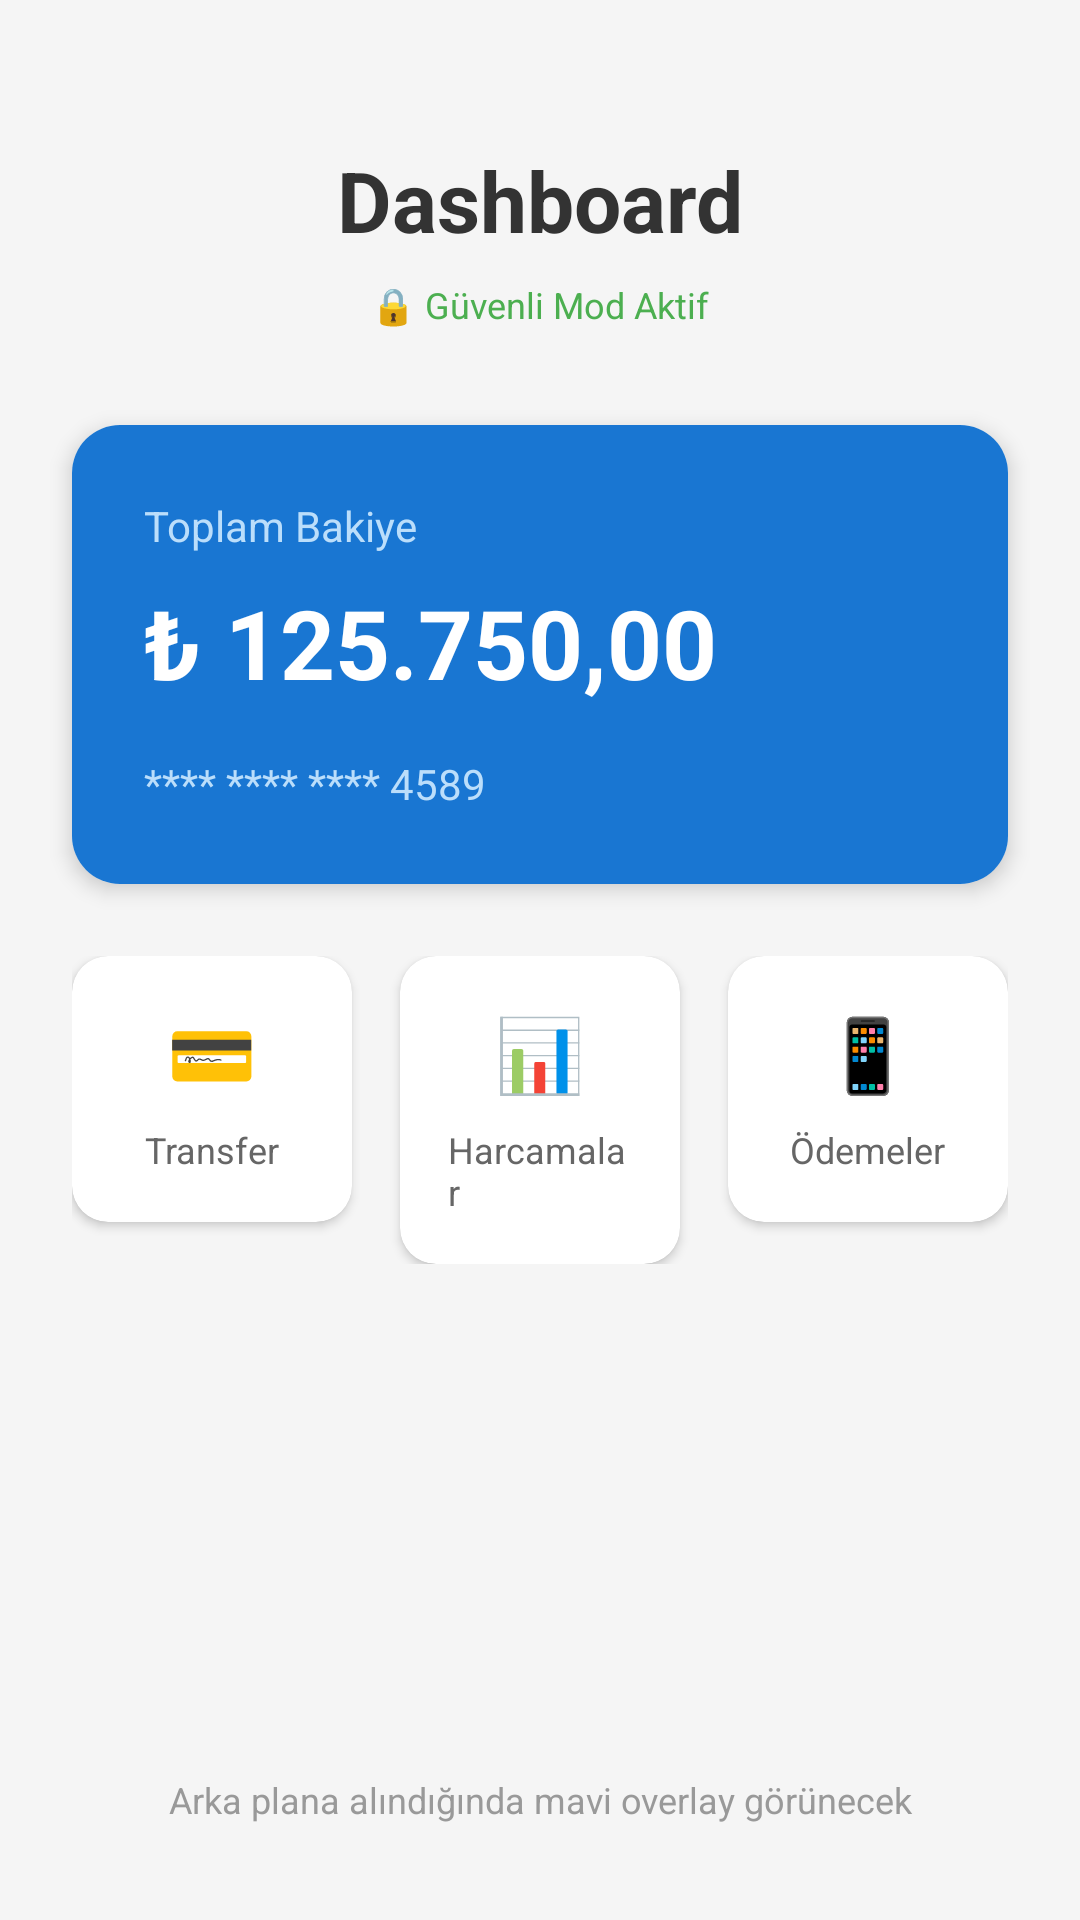

Produce the Android XML layout that renders to this screen, including the resource entries it uses.
<!-- AndroidManifest.xml: application theme Theme.FlagSecureModule -->
<!-- res/layout/activity_dashboard.xml -->
<?xml version="1.0" encoding="utf-8"?>
<androidx.constraintlayout.widget.ConstraintLayout xmlns:android="http://schemas.android.com/apk/res/android"
    xmlns:app="http://schemas.android.com/apk/res-auto"
    xmlns:tools="http://schemas.android.com/tools"
    android:id="@+id/main"
    android:layout_width="match_parent"
    android:layout_height="match_parent"
    android:background="#F5F5F5"
    tools:context=".DashboardActivity">

    <TextView
        android:id="@+id/tvDashboardTitle"
        android:layout_width="wrap_content"
        android:layout_height="wrap_content"
        android:text="Dashboard"
        android:textSize="28sp"
        android:textStyle="bold"
        android:textColor="#333333"
        android:layout_marginTop="48dp"
        app:layout_constraintEnd_toEndOf="parent"
        app:layout_constraintStart_toStartOf="parent"
        app:layout_constraintTop_toTopOf="parent" />

    <TextView
        android:id="@+id/tvSecureInfo"
        android:layout_width="wrap_content"
        android:layout_height="wrap_content"
        android:text="🔒 Güvenli Mod Aktif"
        android:textSize="12sp"
        android:textColor="#4CAF50"
        android:layout_marginTop="8dp"
        app:layout_constraintEnd_toEndOf="parent"
        app:layout_constraintStart_toStartOf="parent"
        app:layout_constraintTop_toBottomOf="@id/tvDashboardTitle" />

    <androidx.cardview.widget.CardView
        android:id="@+id/cardBalance"
        android:layout_width="0dp"
        android:layout_height="wrap_content"
        android:layout_marginHorizontal="24dp"
        android:layout_marginTop="32dp"
        app:cardCornerRadius="16dp"
        app:cardElevation="4dp"
        app:layout_constraintEnd_toEndOf="parent"
        app:layout_constraintStart_toStartOf="parent"
        app:layout_constraintTop_toBottomOf="@id/tvSecureInfo">

        <LinearLayout
            android:layout_width="match_parent"
            android:layout_height="wrap_content"
            android:orientation="vertical"
            android:padding="24dp"
            android:background="#1976D2">

            <TextView
                android:layout_width="wrap_content"
                android:layout_height="wrap_content"
                android:text="Toplam Bakiye"
                android:textSize="14sp"
                android:textColor="#BBDEFB" />

            <TextView
                android:layout_width="wrap_content"
                android:layout_height="wrap_content"
                android:text="₺ 125.750,00"
                android:textSize="32sp"
                android:textStyle="bold"
                android:textColor="#FFFFFF"
                android:layout_marginTop="8dp" />

            <TextView
                android:layout_width="wrap_content"
                android:layout_height="wrap_content"
                android:text="**** **** **** 4589"
                android:textSize="14sp"
                android:textColor="#BBDEFB"
                android:layout_marginTop="16dp" />

        </LinearLayout>

    </androidx.cardview.widget.CardView>

    <LinearLayout
        android:layout_width="0dp"
        android:layout_height="wrap_content"
        android:orientation="horizontal"
        android:layout_marginHorizontal="24dp"
        android:layout_marginTop="24dp"
        app:layout_constraintEnd_toEndOf="parent"
        app:layout_constraintStart_toStartOf="parent"
        app:layout_constraintTop_toBottomOf="@id/cardBalance">

        <androidx.cardview.widget.CardView
            android:layout_width="0dp"
            android:layout_height="wrap_content"
            android:layout_weight="1"
            android:layout_marginEnd="8dp"
            app:cardCornerRadius="12dp"
            app:cardElevation="2dp">

            <LinearLayout
                android:layout_width="match_parent"
                android:layout_height="wrap_content"
                android:orientation="vertical"
                android:padding="16dp"
                android:gravity="center">

                <TextView
                    android:layout_width="wrap_content"
                    android:layout_height="wrap_content"
                    android:text="💳"
                    android:textSize="24sp" />

                <TextView
                    android:layout_width="wrap_content"
                    android:layout_height="wrap_content"
                    android:text="Transfer"
                    android:textSize="12sp"
                    android:textColor="#666666"
                    android:layout_marginTop="8dp" />

            </LinearLayout>

        </androidx.cardview.widget.CardView>

        <androidx.cardview.widget.CardView
            android:layout_width="0dp"
            android:layout_height="wrap_content"
            android:layout_weight="1"
            android:layout_marginHorizontal="8dp"
            app:cardCornerRadius="12dp"
            app:cardElevation="2dp">

            <LinearLayout
                android:layout_width="match_parent"
                android:layout_height="wrap_content"
                android:orientation="vertical"
                android:padding="16dp"
                android:gravity="center">

                <TextView
                    android:layout_width="wrap_content"
                    android:layout_height="wrap_content"
                    android:text="📊"
                    android:textSize="24sp" />

                <TextView
                    android:layout_width="wrap_content"
                    android:layout_height="wrap_content"
                    android:text="Harcamalar"
                    android:textSize="12sp"
                    android:textColor="#666666"
                    android:layout_marginTop="8dp" />

            </LinearLayout>

        </androidx.cardview.widget.CardView>

        <androidx.cardview.widget.CardView
            android:layout_width="0dp"
            android:layout_height="wrap_content"
            android:layout_weight="1"
            android:layout_marginStart="8dp"
            app:cardCornerRadius="12dp"
            app:cardElevation="2dp">

            <LinearLayout
                android:layout_width="match_parent"
                android:layout_height="wrap_content"
                android:orientation="vertical"
                android:padding="16dp"
                android:gravity="center">

                <TextView
                    android:layout_width="wrap_content"
                    android:layout_height="wrap_content"
                    android:text="📱"
                    android:textSize="24sp" />

                <TextView
                    android:layout_width="wrap_content"
                    android:layout_height="wrap_content"
                    android:text="Ödemeler"
                    android:textSize="12sp"
                    android:textColor="#666666"
                    android:layout_marginTop="8dp" />

            </LinearLayout>

        </androidx.cardview.widget.CardView>

    </LinearLayout>

    <TextView
        android:layout_width="0dp"
        android:layout_height="wrap_content"
        android:text="Arka plana alındığında mavi overlay görünecek"
        android:textSize="12sp"
        android:textColor="#999999"
        android:textAlignment="center"
        android:layout_marginHorizontal="32dp"
        android:layout_marginBottom="32dp"
        app:layout_constraintBottom_toBottomOf="parent"
        app:layout_constraintEnd_toEndOf="parent"
        app:layout_constraintStart_toStartOf="parent" />

</androidx.constraintlayout.widget.ConstraintLayout>
<!-- resources referenced by this layout -->
<resources>
  <style name="Theme.FlagSecureModule" parent="Base.Theme.FlagSecureModule" />
  <style name="Base.Theme.FlagSecureModule" parent="Theme.Material3.DayNight.NoActionBar">
          
          
      </style>
</resources>
